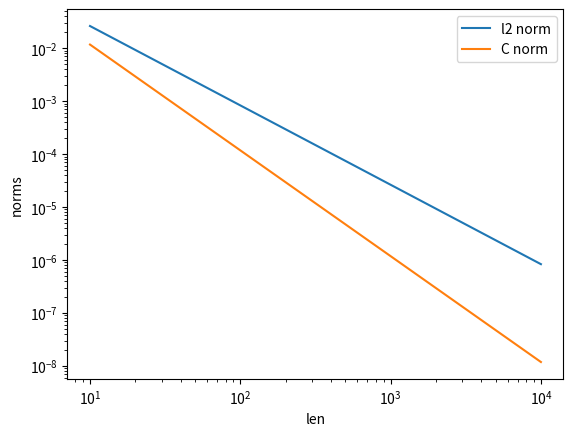

Write the Python code that produced this figure.
import matplotlib.pyplot as plt
import numpy as np

def u(x):
    return x ** 6

def func(x):
    return -30 * x ** 4

def TDA(a, b, c, f):
    n = len(f)
    alpha = np.zeros(n)
    beta = np.zeros(n)
    x = np.zeros(n)

    alpha[0] = -c / b
    beta[0] = f[0] / b
    for i in range(1, n - 1):
        alpha[i] = -c / (b + a * alpha[i - 1])
        beta[i] = (f[i] - a * beta[i - 1]) / (b + a * alpha[i - 1])
    x[-1] = (f[-1] - a * beta[-2]) / (b + a * alpha[-2])

    for i in range(n - 2, -1, -1):
        x[i] = alpha[i] * x[i + 1] + beta[i]
    return x

l2_norms = []
c_norms = []
grid = np.linspace(10, 10000, 10, dtype='int')
for n in grid:
    x = np.linspace(0, 1, n + 1)
    f = np.array([func(x[i]) for i in range(1, n)]) / n ** 2
    f[0] += u(0)
    f[-1] += u(1)
    
    ans = np.array([u(x[i]) for i in range(1, n)])
    sol = TDA(-1, 2, -1, f)
    l2_norms.append(np.linalg.norm(abs(sol - ans)))
    c_norms.append(max(abs(sol - ans))) 
    
plt.plot(grid, l2_norms, label='l2 norm')
plt.plot(grid, c_norms, label='C norm')
plt.xlabel('len')
plt.ylabel('norms')
plt.xscale('log')
plt.yscale('log')
plt.legend()
plt.savefig('res.png')
plt.show()
